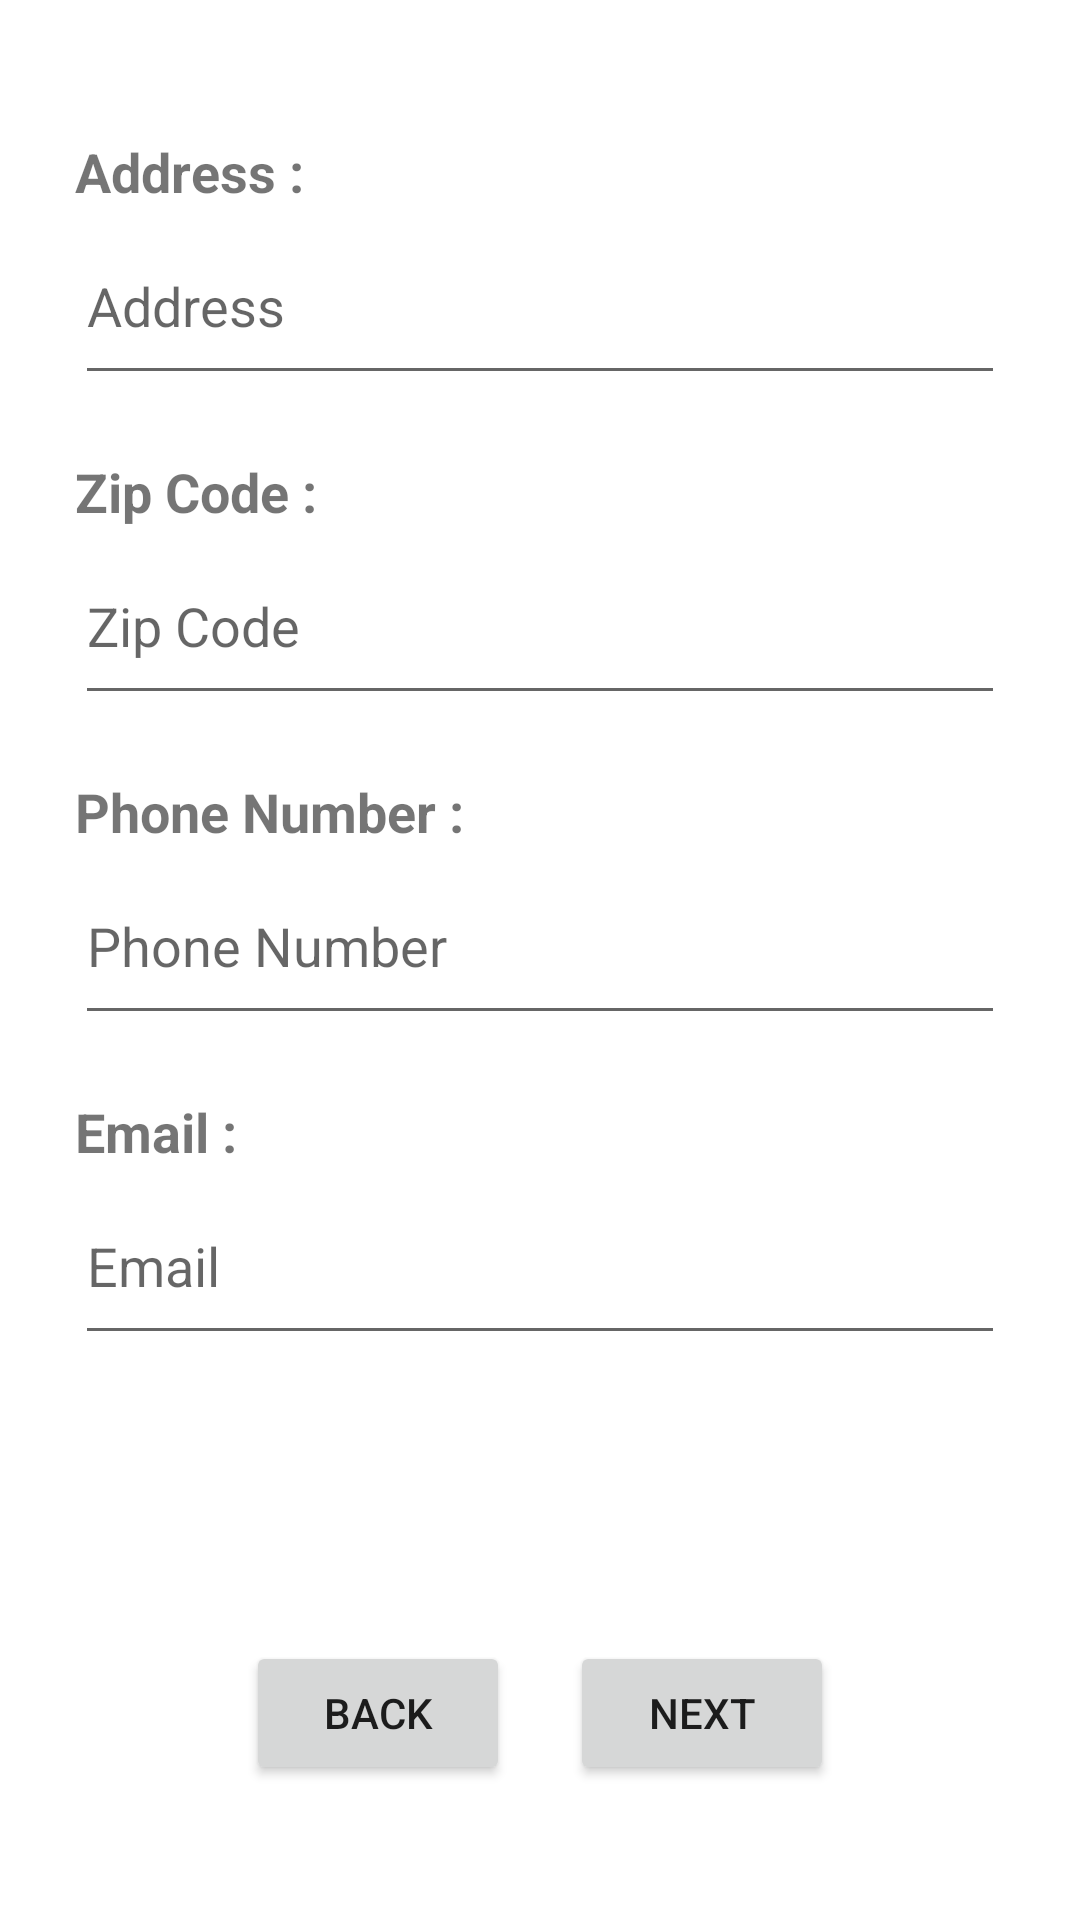

The Android layout XML behind this screen, and the referenced resources:
<!-- AndroidManifest.xml: application theme Theme.MeiMall -->
<!-- res/layout/fragment_cart_secound.xml -->
<?xml version="1.0" encoding="utf-8"?>
<RelativeLayout xmlns:android="http://schemas.android.com/apk/res/android"
    android:layout_width="match_parent"
    android:layout_height="match_parent"
    android:padding="25dp">
    <TextView
        android:layout_width="wrap_content"
        android:layout_height="wrap_content"
        android:id="@+id/txtAddress"
        android:layout_marginTop="20dp"
        android:text="Address :"
        android:textSize="18sp"
        android:textStyle="bold"/>
    <EditText
        android:layout_width="match_parent"
        android:layout_height="wrap_content"
        android:id="@+id/edTxtAddress"
        android:layout_below="@+id/txtAddress"
        android:hint="Address"
        android:lines="2"/>

    <TextView
        android:layout_width="wrap_content"
        android:layout_height="wrap_content"
        android:id="@+id/txtZipCode"
        android:layout_marginTop="20dp"
        android:text="Zip Code :"
        android:textSize="18sp"
        android:textStyle="bold"
        android:layout_below="@+id/edTxtAddress"/>

    <EditText
        android:layout_width="match_parent"
        android:layout_height="wrap_content"
        android:id="@+id/edTxtZipCode"
        android:layout_below="@+id/txtZipCode"
        android:hint="Zip Code"
        android:lines="2"/>

    <TextView
        android:layout_width="wrap_content"
        android:layout_height="wrap_content"
        android:id="@+id/txtPhone"
        android:layout_marginTop="20dp"
        android:text="Phone Number :"
        android:textSize="18sp"
        android:textStyle="bold"
        android:layout_below="@+id/edTxtZipCode"/>

    <EditText
        android:layout_width="match_parent"
        android:layout_height="wrap_content"
        android:id="@+id/edTxtPhone"
        android:layout_below="@+id/txtPhone"
        android:hint="Phone Number "
        android:lines="2"/>

    <TextView
        android:layout_width="wrap_content"
        android:layout_height="wrap_content"
        android:id="@+id/txtEmail"
        android:layout_marginTop="20dp"
        android:text="Email :"
        android:textSize="18sp"
        android:textStyle="bold"
        android:layout_below="@+id/edTxtPhone"/>

    <EditText
        android:layout_width="match_parent"
        android:layout_height="wrap_content"
        android:id="@+id/edTxtEmail"
        android:layout_below="@+id/txtEmail"
        android:hint="Email "
        android:lines="2"/>
    <LinearLayout
        android:id="@+id/btnLinLayout"
        android:layout_width="wrap_content"
        android:layout_height="wrap_content"
        android:orientation="horizontal"
        android:layout_centerHorizontal="true"
        android:layout_alignParentBottom="true"
        android:layout_marginBottom="20dp">

        <Button
            android:layout_width="wrap_content"
            android:layout_height="wrap_content"
            android:id="@+id/btnBack"
            android:text="Back"
            android:layout_marginEnd="20dp"/>
        <Button
            android:layout_width="wrap_content"
            android:layout_height="wrap_content"
            android:id="@+id/btnNext"
            android:text="Next"/>
    </LinearLayout>
    <TextView
        android:layout_width="wrap_content"
        android:layout_height="wrap_content"
        android:id="@+id/txtWarning"
        android:text="Warning"
        android:layout_centerHorizontal="true"
        android:layout_above="@+id/btnLinLayout"
        android:textColor="#F44336"
        android:layout_marginBottom="20dp"
        android:visibility="gone"/>
</RelativeLayout>
<!-- resources referenced by this layout -->
<resources>
  <style name="Theme.MeiMall" parent="Theme.MaterialComponents.Light.NoActionBar">
          
          <item name="colorPrimary">@color/purple_500</item>
          <item name="colorPrimaryVariant">@color/purple_700</item>
          <item name="colorOnPrimary">@color/white</item>
          
          <item name="colorSecondary">@color/teal_200</item>
          <item name="colorSecondaryVariant">@color/teal_700</item>
          <item name="colorOnSecondary">@color/black</item>
          
          <item name="android:statusBarColor" tools:targetApi="l">?attr/colorPrimaryVariant</item>
          
      </style>
  <!-- not gathered from this repository: default colours our renderer supplied (Android Studio template values) -->
  <color name="purple_500">#FF6200EE</color>
  <color name="purple_700">#FF3700B3</color>
  <color name="teal_200">#FF03DAC5</color>
  <color name="teal_700">#FF018786</color>
  <color name="black">#FF000000</color>
  <color name="white">#FFFFFFFF</color>
</resources>
